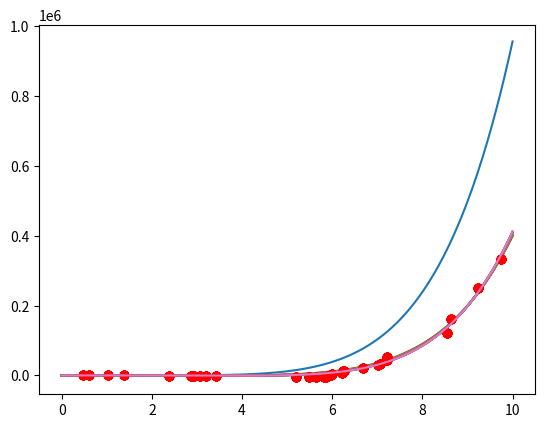

Source code (Python):
import numpy as np
import matplotlib.pyplot as plt

# define some dummy data
X = np.sort(np.random.rand(30)) * 10
noise = (np.sort(np.random.rand(30)) - .5) * 30
y = np.multiply(- .002 * np.power(X, 6) + .3 * np.power(X, 5) + .002 * np.power(X, 4) + .00000000000033 * X + 10, noise)

# we know from the dummy data that a 6th degree polynomial should model this
# well.  With that in mind, we will create a feature for each power of X: 0
# through 7.
X_features = []
for i in range(0, 7):
    x_pow = np.power(X, i)
    X_features.append(x_pow)

# here is our new features vector!
X_features = np.array(X_features)

# plot X and y to get an idea what we are looking at.
plt.plot(X, y, 'ro')
plt.show()

# learning rate and number of epochs.  TODO: figure out why the learning rate
# has to be so low to prevent divergence
learning_rate = .0000000000001
number_of_epochs = 100000

# training weights
W = (np.random.rand(X_features.shape[0]) - .5) * 10

for epoch in range(number_of_epochs):
    # create predictions
    y_approx = np.matmul(W, X_features)

    # calculate cost
    cost = np.sum(1/2 * np.power(y - y_approx,2))
        
    # calculate gradient
    grad = np.sum(-(y - y_approx) * X_features, axis=1)

    # move weights
    W = W - learning_rate * grad
    
    if (epoch + 1) % 6000 == 0 or epoch == 0:
        X_plot_vals = np.arange(0, 10, .001)

        X_plot_powers = []
        for i in range(0,7):
            x_pow = np.power(X_plot_vals, i)
            X_plot_powers.append(x_pow)

        y_plot_vals = np.matmul(W, X_plot_powers)
        plt.plot(X, y, 'ro')
        plt.plot(X_plot_vals, y_plot_vals)
        plt.show()
        print("Cost = %f" % cost)
    
print("==========================================================")
print("================== TRAINING COMPLETE =====================")
print("==========================================================")
    
print("Weights: ")
print(W)
print("Cost: %f" % cost)  
